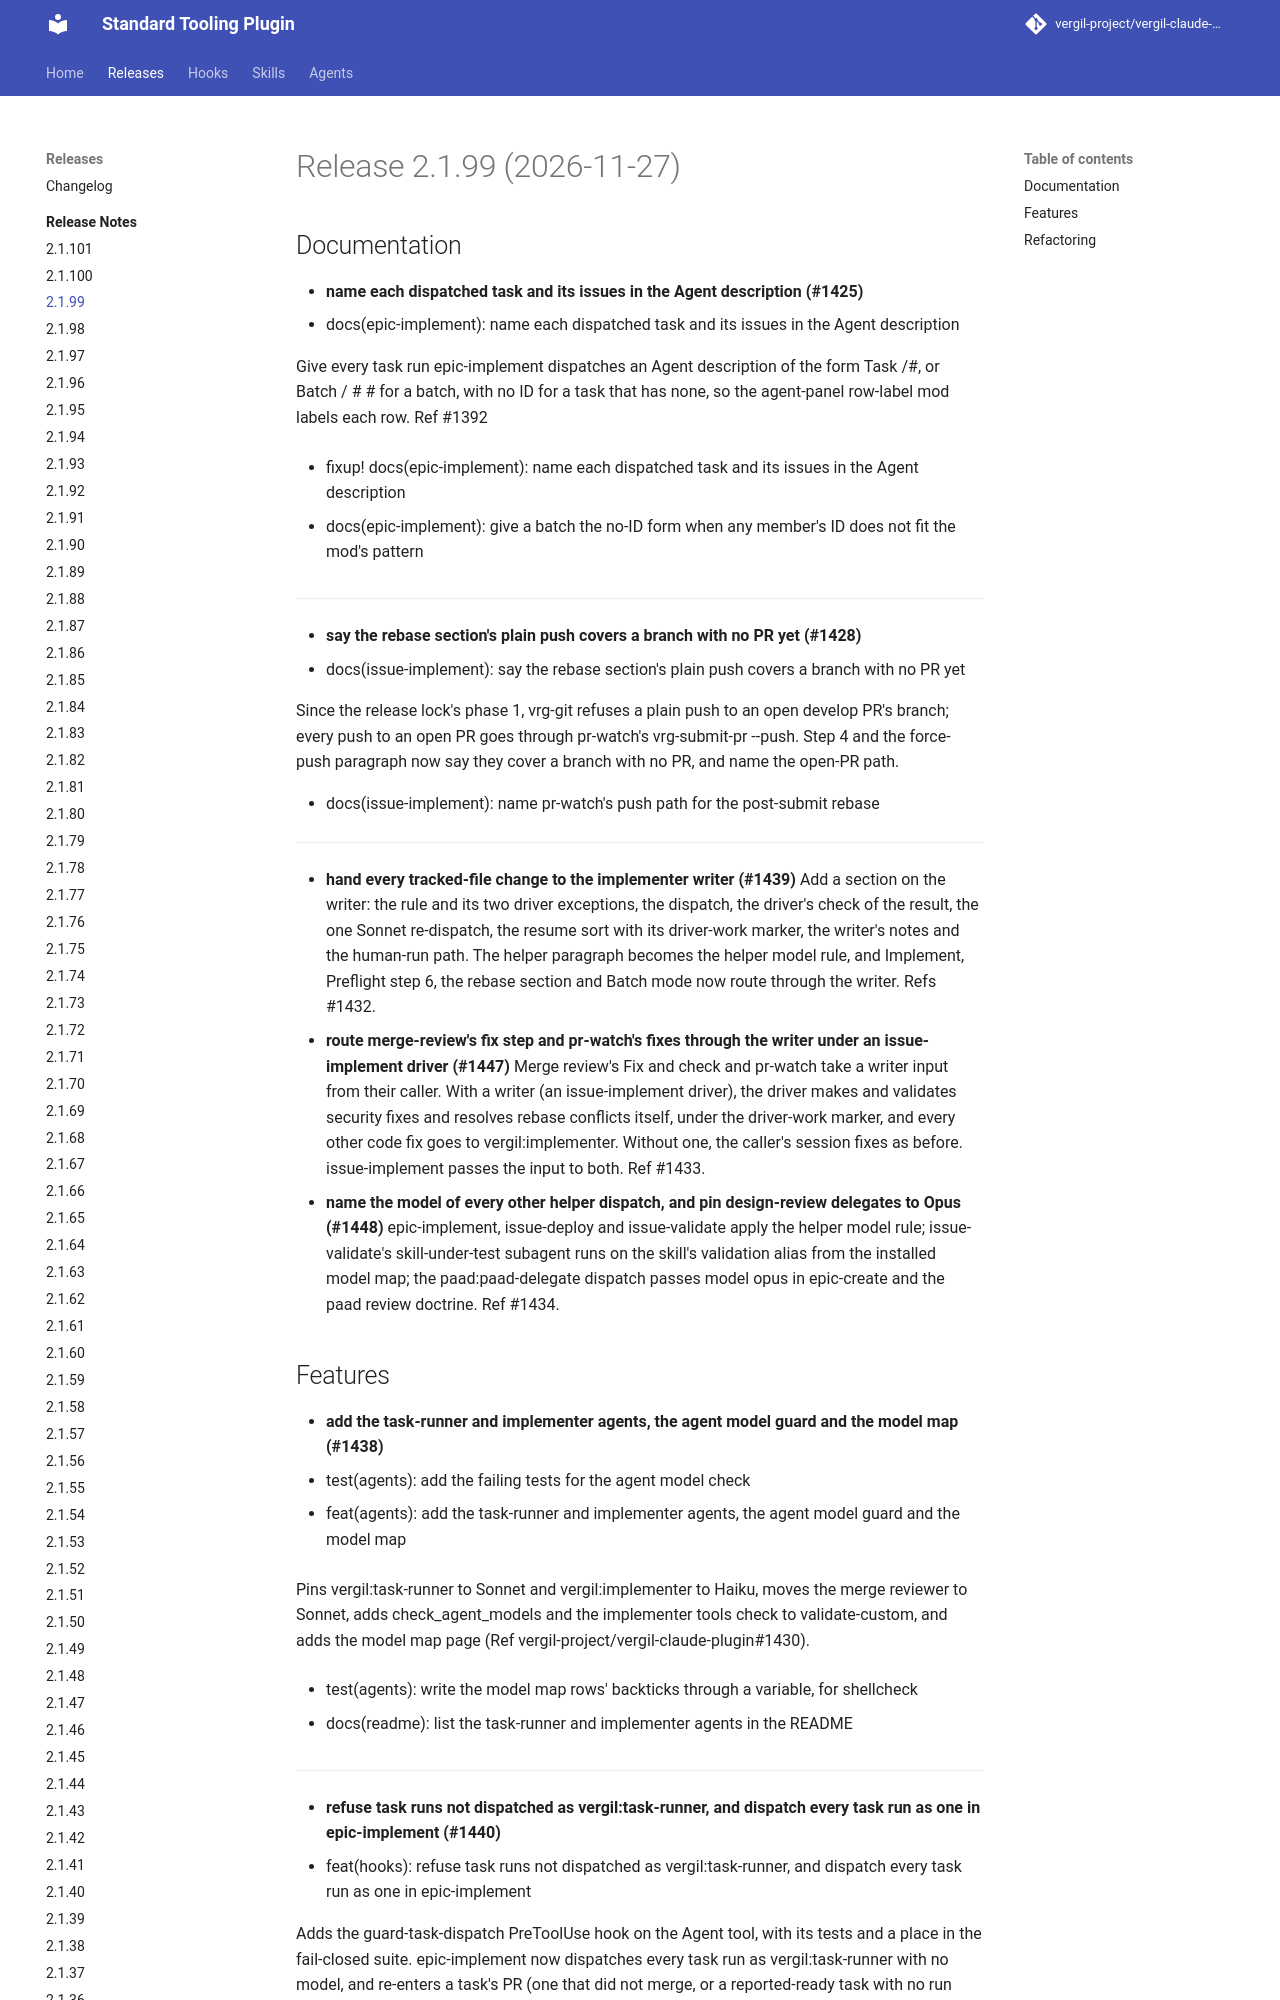

repository: vergil-project/vergil-claude-plugin · page: dev/releases/v2.1.99/index.html · generator: mkdocs

# Release 2.1.99 (2026-11-27)

## Documentation

- **name each dispatched task and its issues in the Agent description (#1425)**
  * docs(epic-implement): name each dispatched task and its issues in the Agent description

  Give every task run epic-implement dispatches an Agent description of the form Task <id> <owner>/<repo>#<N>, or Batch <id>/<id> #<N1> #<N2> for a batch, with no ID for a task that has none, so the agent-panel row-label mod labels each row. Ref #1392

  * fixup! docs(epic-implement): name each dispatched task and its issues in the Agent description

  * docs(epic-implement): give a batch the no-ID form when any member's ID does not fit the mod's pattern

  ---------

- **say the rebase section's plain push covers a branch with no PR yet (#1428)**
  * docs(issue-implement): say the rebase section's plain push covers a branch with no PR yet

  Since the release lock's phase 1, vrg-git refuses a plain push to an open develop PR's branch; every push to an open PR goes through pr-watch's vrg-submit-pr --push. Step 4 and the force-push paragraph now say they cover a branch with no PR, and name the open-PR path.

  * docs(issue-implement): name pr-watch's push path for the post-submit rebase

  ---------
